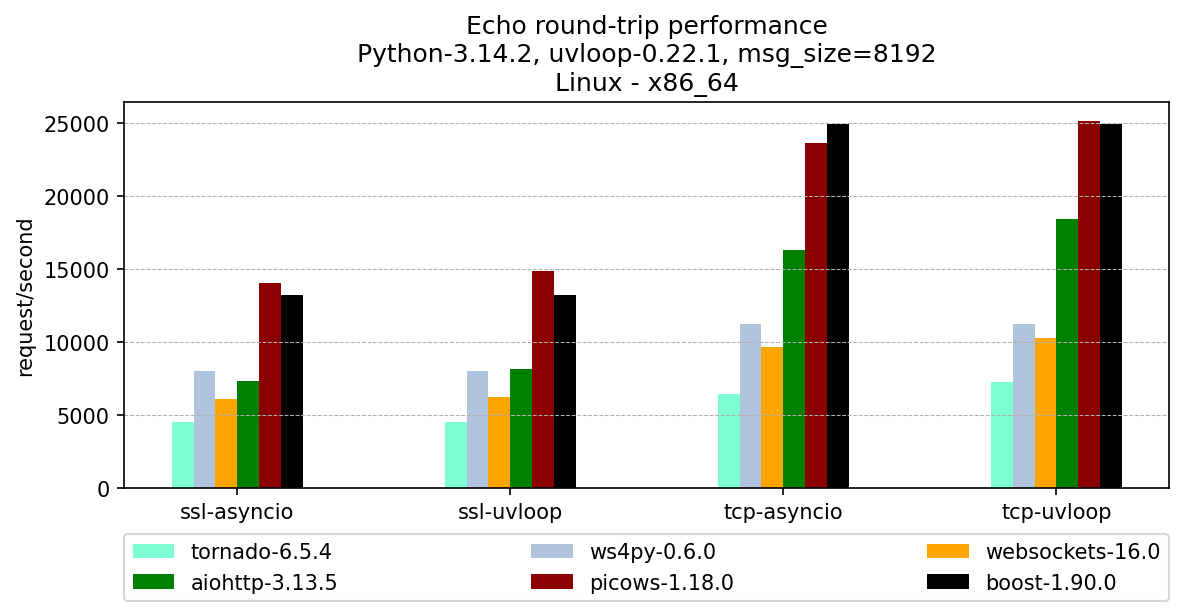

Source data for this figure (header and first rows):
, version, ssl-asyncio, ssl-uvloop, tcp-asyncio, tcp-uvloop
tornado, 6.5.4, 4471, 4477, 6440, 7248
ws4py, 0.6.0, 7983, 7983, 11201, 11201
websockets, 16.0, 6045, 6187, 9639, 10242
aiohttp, 3.13.5, 7287, 8153, 16260, 18402
picows, 1.18.0, 14029, 14831, 23621, 25140
boost, 1.90.0, 13189, 13189, 24883, 24883
